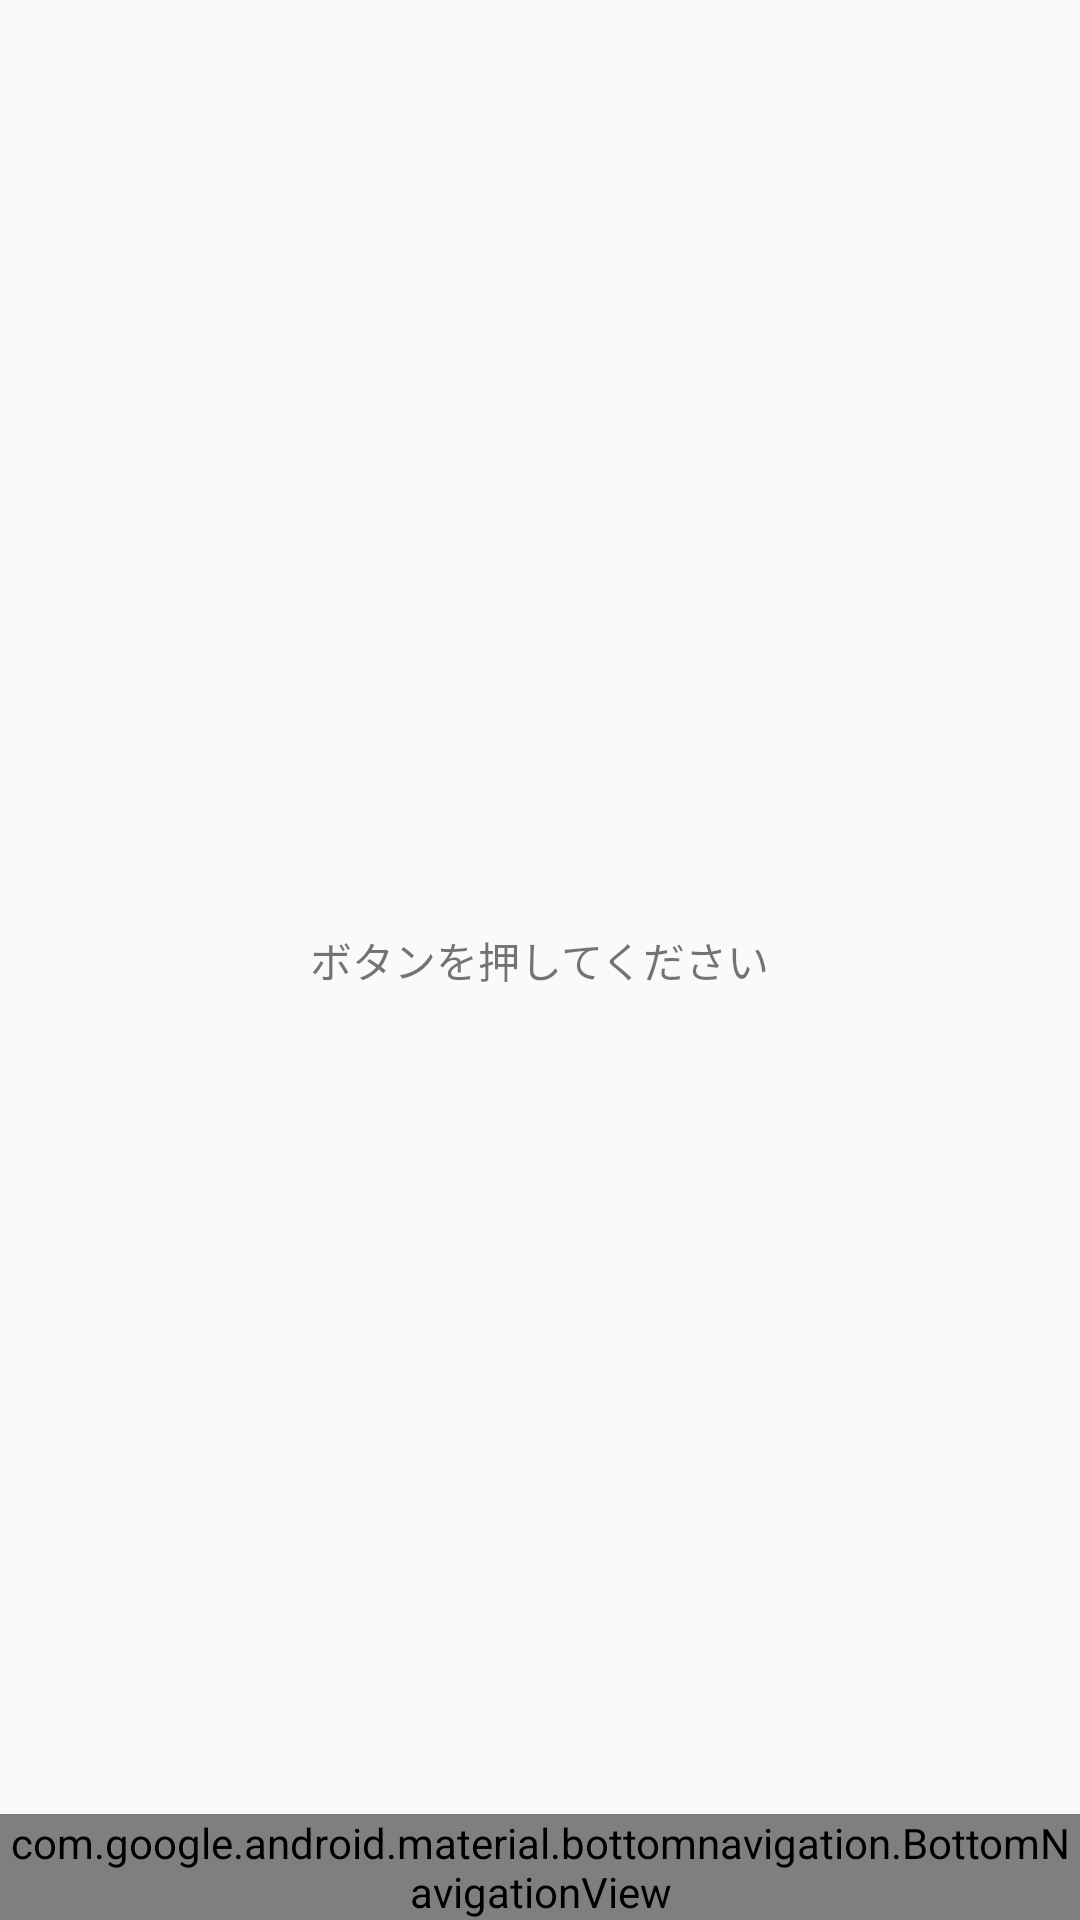

Reconstruct the res/layout file that produces this screen, plus the resources it refers to.
<!-- AndroidManifest.xml: application theme AppTheme -->
<!-- res/layout/fragment_bottom_navigation.xml -->
<?xml version="1.0" encoding="utf-8"?>
<RelativeLayout xmlns:android="http://schemas.android.com/apk/res/android"
    xmlns:app="http://schemas.android.com/apk/res-auto"
    xmlns:tools="http://schemas.android.com/tools"
    android:layout_width="match_parent"
    android:layout_height="match_parent"
    tools:context=".BottomNavigationFragment">

    <TextView
        android:id="@+id/text_message"
        android:layout_width="wrap_content"
        android:layout_height="wrap_content"
        android:layout_centerInParent="true"
        android:text="ボタンを押してください"/>

    <android.support.design.widget.BottomNavigationView
        android:id="@+id/bottom_navigation"
        android:layout_width="match_parent"
        android:layout_height="wrap_content"
        android:layout_alignParentBottom="true"
        android:background="@color/colorPrimaryDark"
        app:menu="@menu/navigation" />

</RelativeLayout>
<!-- resources referenced by this layout -->
<resources>
  <style name="AppTheme" parent="Theme.AppCompat.Light.NoActionBar">
          
          <item name="colorPrimary">@color/colorPrimary</item>
          <item name="colorPrimaryDark">@color/colorPrimaryDark</item>
          <item name="colorAccent">@color/colorAccent</item>
  
  
  
  
  
  
  
  
  
  
      </style>
  <!-- not gathered from this repository: default colours our renderer supplied (Android Studio template values) -->
  <color name="colorPrimary">#FF6200EE</color>
  <color name="colorPrimaryDark">#FF3700B3</color>
  <color name="colorAccent">#FF03DAC5</color>
</resources>
